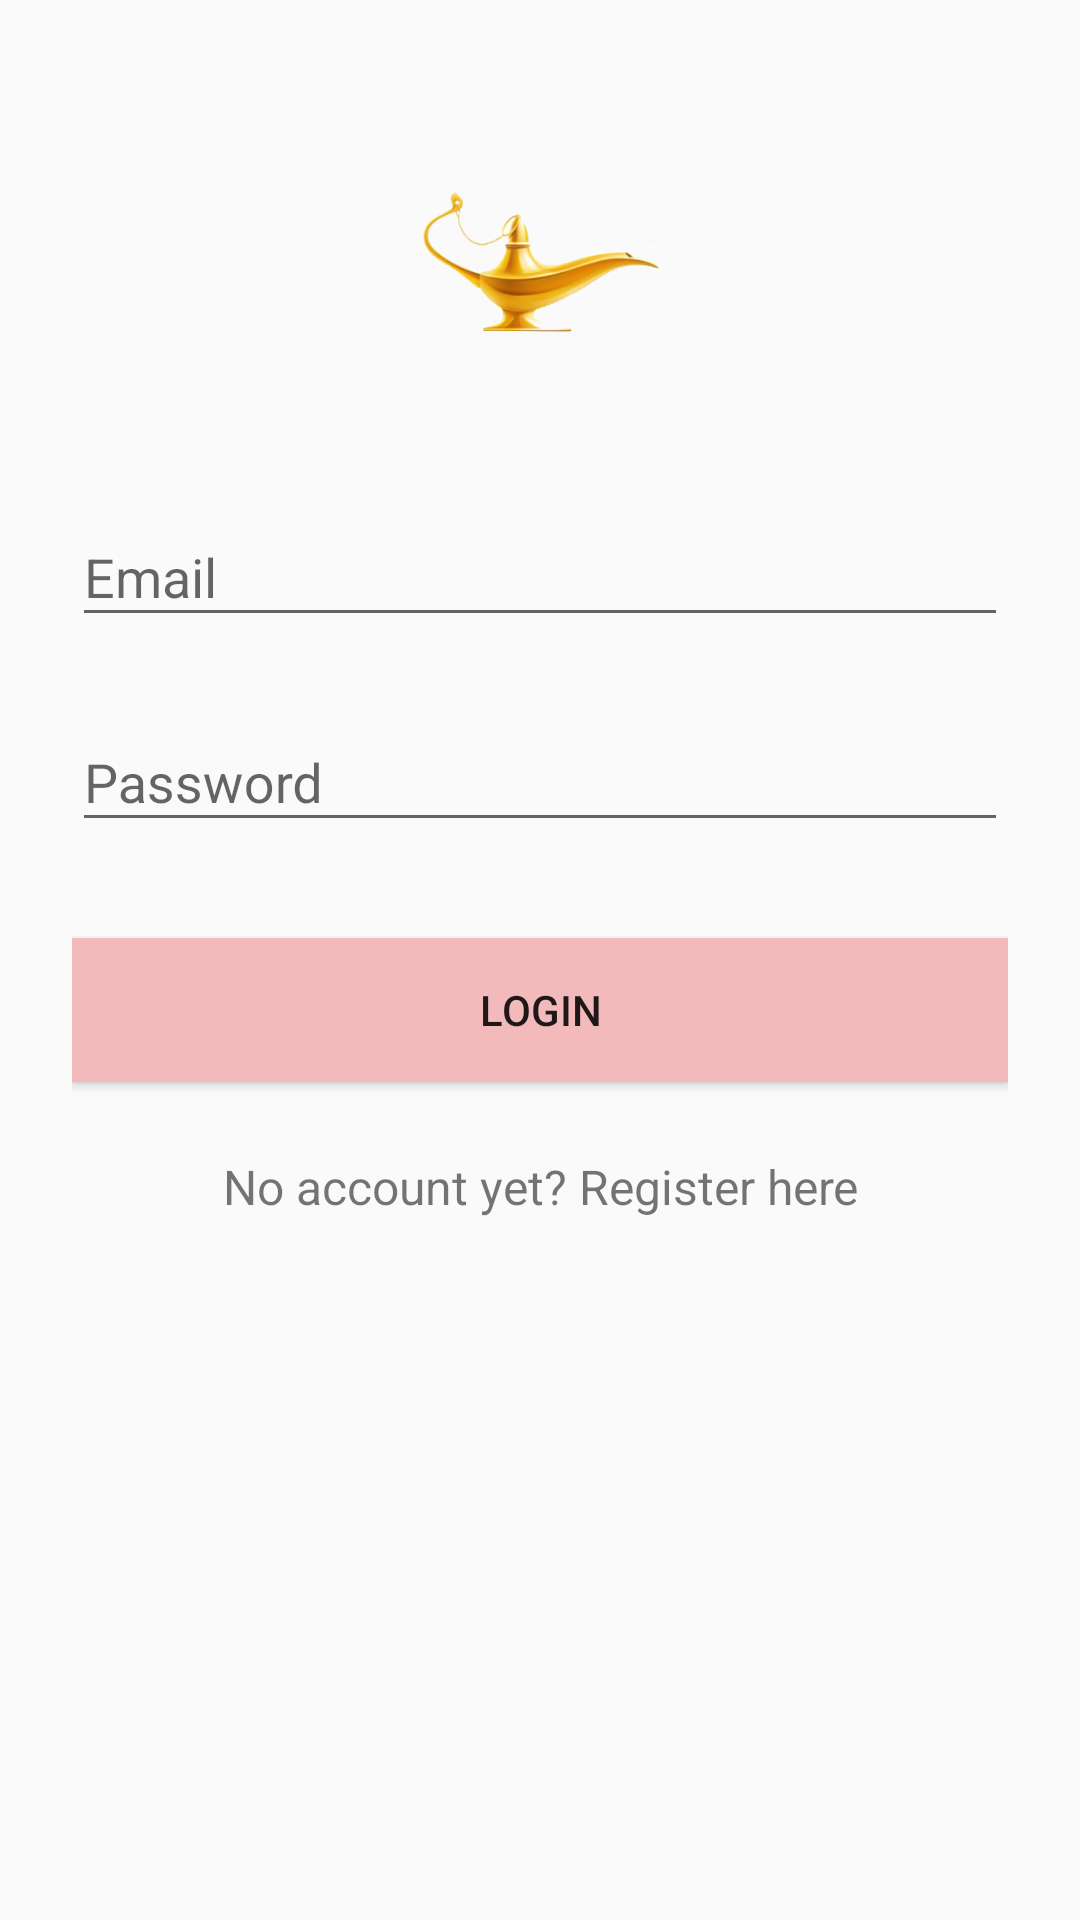

The Android layout XML behind this screen, and the referenced resources:
<!-- AndroidManifest.xml: application theme AppTheme -->
<!-- res/layout/activity_login.xml -->
<?xml version="1.0" encoding="utf-8"?>
<ScrollView xmlns:android="http://schemas.android.com/apk/res/android"
    android:layout_width="fill_parent"
    android:layout_height="fill_parent"
    android:fitsSystemWindows="true">

    <LinearLayout
        android:orientation="vertical"
        android:layout_width="match_parent"
        android:layout_height="wrap_content"
        android:paddingTop="56dp"
        android:paddingLeft="24dp"
        android:paddingRight="24dp">

        <ImageView android:src="@drawable/logo1"
            android:layout_width="wrap_content"
            android:layout_height="72dp"
            android:layout_marginBottom="24dp"
            android:layout_gravity="center_horizontal" />

        
        <android.support.design.widget.TextInputLayout
            android:layout_width="match_parent"
            android:layout_height="wrap_content"
            android:layout_marginTop="8dp"
            android:layout_marginBottom="8dp">
            <EditText android:id="@+id/input_email"
                android:layout_width="match_parent"
                android:layout_height="wrap_content"
                android:inputType="textEmailAddress"
                android:imeOptions="actionDone"
                android:hint="Email" />
        </android.support.design.widget.TextInputLayout>

        
        <android.support.design.widget.TextInputLayout
            android:layout_width="match_parent"
            android:layout_height="wrap_content"
            android:layout_marginTop="8dp"
            android:layout_marginBottom="8dp">
            <EditText android:id="@+id/input_password"
                android:layout_width="match_parent"
                android:imeOptions="actionDone"
                android:layout_height="wrap_content"
                android:inputType="textPassword"
                android:hint="Password"/>
        </android.support.design.widget.TextInputLayout>

        <android.support.v7.widget.AppCompatButton
            android:id="@+id/btn_login"
            android:layout_width="fill_parent"
            android:layout_height="wrap_content"
            android:layout_marginTop="24dp"
            android:layout_marginBottom="24dp"
            android:background="@color/colorPrimary"
            android:padding="12dp"
            android:text="Login"/>

        <TextView android:id="@+id/link_signup"
            android:layout_width="339dp"
            android:layout_height="wrap_content"
            android:layout_marginBottom="24dp"
            android:layout_marginLeft="100px"
            android:layout_marginRight="100px"
            android:gravity="center"
            android:layout_gravity="center"
            android:text="No account yet? Register here"
            android:textSize="16dip"/>

    </LinearLayout>
</ScrollView>
<!-- resources referenced by this layout -->
<resources>
  <color name="colorPrimary">#f2baba</color>
  <!-- drawable logo1: png bitmap (drawable, 47399 bytes) -->
  <style name="AppTheme" parent="Theme.AppCompat.DayNight.DarkActionBar">
          
          <item name="colorPrimary">@color/colorPrimary</item>
          <item name="colorPrimaryDark">@color/colorPrimaryDark</item>
          <item name="colorAccent">@color/colorAccent</item>
      </style>
  <color name="colorPrimaryDark">#313f6b</color>
  <color name="colorAccent">#033470</color>
</resources>
